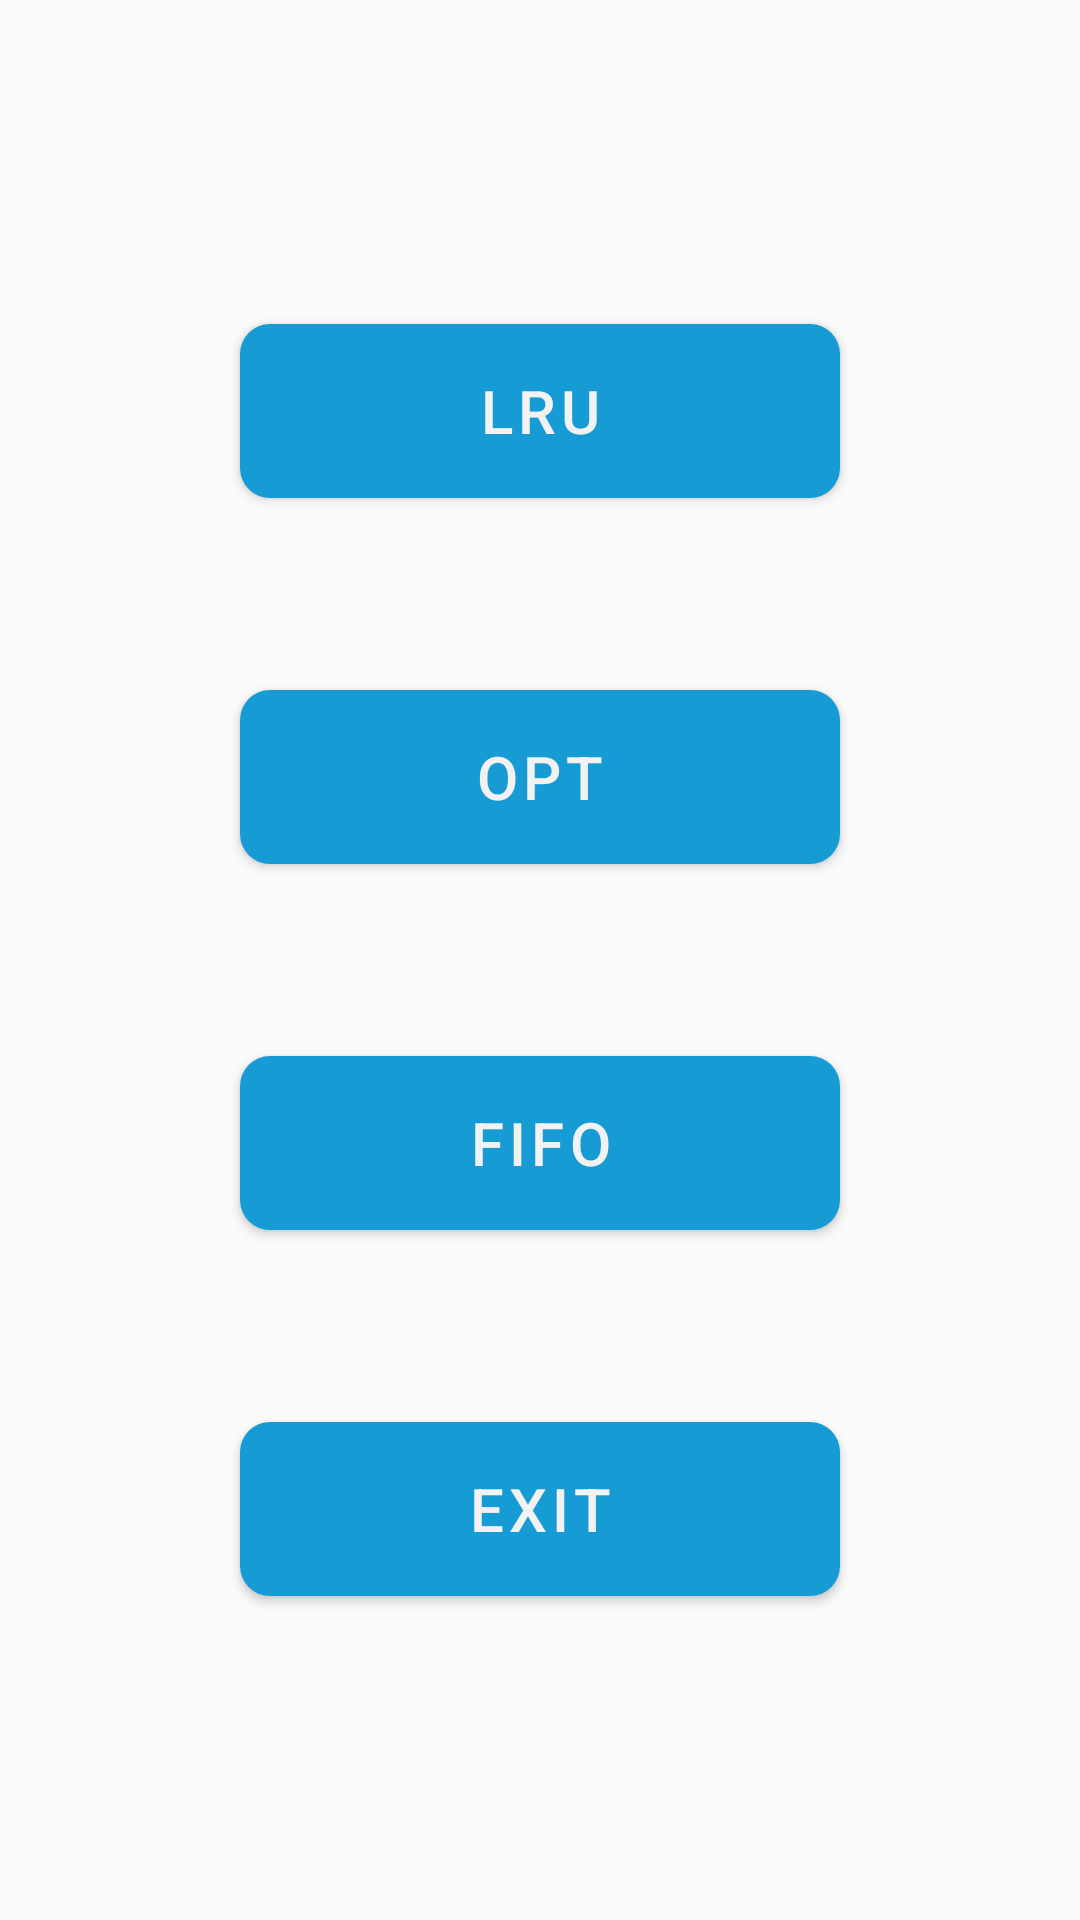

Write the Android layout XML for this screen, with the resource values it uses.
<!-- AndroidManifest.xml: application theme Theme.RequestPagingScheduleEmulator -->
<!-- res/layout/activity_main.xml -->
<?xml version="1.0" encoding="utf-8"?>
<androidx.constraintlayout.widget.ConstraintLayout xmlns:android="http://schemas.android.com/apk/res/android"
    xmlns:app="http://schemas.android.com/apk/res-auto"
    xmlns:tools="http://schemas.android.com/tools"
    android:layout_width="match_parent"
    android:layout_height="match_parent"
    tools:context=".module.main.activity.MainActivity">

    <com.google.android.material.button.MaterialButton
        android:id="@+id/button1_LRU"
        android:layout_width="0dp"
        android:layout_height="70dp"
        android:layout_marginStart="80dp"
        android:layout_marginTop="50dp"
        android:layout_marginEnd="80dp"
        android:text="@string/lru"
        android:textSize="20sp"
        app:cornerRadius="10dp"
        app:layout_constraintBottom_toTopOf="@id/button2_OPT"
        app:layout_constraintEnd_toEndOf="parent"
        app:layout_constraintHorizontal_bias="0.0"
        app:layout_constraintStart_toStartOf="parent"
        app:layout_constraintTop_toTopOf="parent" />

    <com.google.android.material.button.MaterialButton
        android:id="@+id/button2_OPT"
        android:layout_width="0dp"
        android:layout_height="70dp"
        android:layout_marginStart="80dp"
        android:layout_marginEnd="80dp"
        android:text="@string/opt"
        android:textSize="20sp"
        app:cornerRadius="10dp"
        app:layout_constraintBottom_toTopOf="@id/button3_FIFO"
        app:layout_constraintEnd_toEndOf="parent"
        app:layout_constraintHorizontal_bias="0.0"
        app:layout_constraintStart_toStartOf="parent"
        app:layout_constraintTop_toBottomOf="@id/button1_LRU" />


    <com.google.android.material.button.MaterialButton
        android:id="@+id/button3_FIFO"
        android:layout_width="0dp"
        android:layout_height="70dp"
        android:layout_marginStart="80dp"
        android:layout_marginEnd="80dp"
        android:text="@string/fifo"
        android:textSize="20sp"
        app:cornerRadius="10dp"
        app:layout_constraintBottom_toTopOf="@id/button4_exit"
        app:layout_constraintEnd_toEndOf="parent"
        app:layout_constraintHorizontal_bias="0.0"
        app:layout_constraintStart_toStartOf="parent"
        app:layout_constraintTop_toBottomOf="@id/button2_OPT" />

    <com.google.android.material.button.MaterialButton
        android:id="@+id/button4_exit"
        android:layout_width="0dp"
        android:layout_height="70dp"
        android:layout_marginStart="80dp"
        android:layout_marginEnd="80dp"
        android:layout_marginBottom="50dp"
        android:text="@string/exit"
        android:textSize="20sp"
        app:cornerRadius="10dp"
        app:layout_constraintBottom_toBottomOf="parent"
        app:layout_constraintEnd_toEndOf="parent"
        app:layout_constraintHorizontal_bias="0.0"
        app:layout_constraintStart_toStartOf="parent"
        app:layout_constraintTop_toBottomOf="@id/button3_FIFO" />

</androidx.constraintlayout.widget.ConstraintLayout>
<!-- resources referenced by this layout -->
<resources>
  <string name="exit">exit</string>
  <string name="fifo">fifo</string>
  <string name="lru">lru</string>
  <string name="opt">opt</string>
  <style name="Theme.RequestPagingScheduleEmulator" parent="Theme.MaterialComponents.DayNight.NoActionBar.Bridge">
          
          <item name="colorPrimary">@color/blue</item>
          <item name="colorPrimaryVariant">@color/bluePV</item>
          <item name="colorOnPrimary">@color/white</item>
          
          <item name="colorSecondary">@color/teal_200</item>
          <item name="colorSecondaryVariant">@color/teal_700</item>
          <item name="colorOnSecondary">@color/black</item>
          
          <item name="android:statusBarColor" tools:targetApi="l">?attr/colorPrimaryVariant</item>
          
          <item name="android:windowAnimationStyle">@style/windowAnimation</item>
      </style>
  <color name="blue">#169BD5</color>
  <color name="bluePV">#1E88E5</color>
  <color name="white">#F2F2F2</color>
  <color name="teal_200">#FF03DAC5</color>
  <color name="teal_700">#FF018786</color>
  <color name="black">#FF000000</color>
  <style name="windowAnimation">
          <item name="android:activityOpenEnterAnimation">@anim/slide_right_in</item>
          <item name="android:activityOpenExitAnimation">@anim/slide_left_out</item>
          <item name="android:activityCloseEnterAnimation">@anim/slide_left_in</item>
          <item name="android:activityCloseExitAnimation">@anim/slide_right_out</item>
      </style>
</resources>
